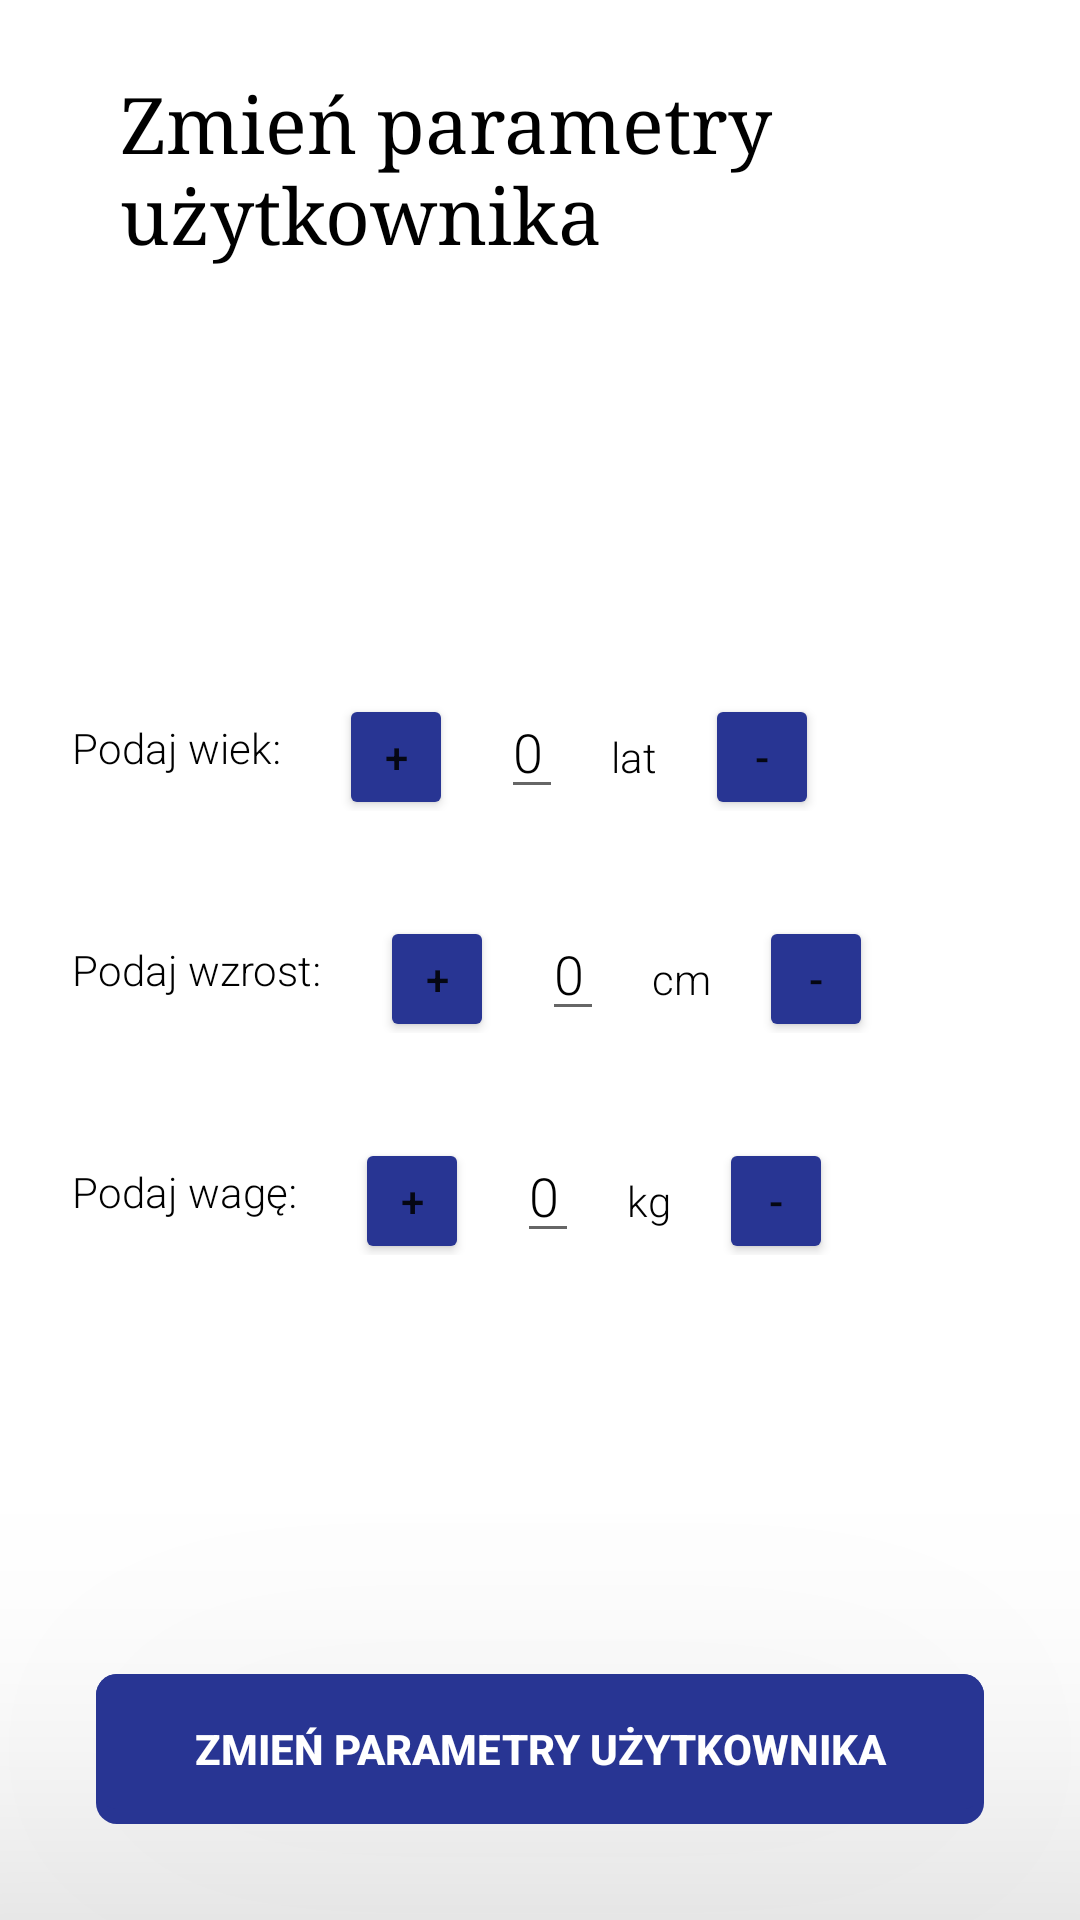

Layout XML and referenced resources for this Android screen:
<!-- AndroidManifest.xml: application theme Theme.ProjektSilownia -->
<!-- res/layout/fragment_change_parameters.xml -->
<?xml version="1.0" encoding="utf-8"?>
<FrameLayout xmlns:android="http://schemas.android.com/apk/res/android"
    xmlns:app="http://schemas.android.com/apk/res-auto"
    xmlns:tools="http://schemas.android.com/tools"
    android:layout_width="match_parent"
    android:layout_height="match_parent"
    android:background="#FFFFFF"
    tools:context=".settings.ChangeLoginFragment">

    <androidx.constraintlayout.widget.ConstraintLayout
        android:layout_width="match_parent"
        android:layout_height="match_parent">

        <LinearLayout
            android:id="@+id/titleLayout"
            android:layout_width="0dp"
            android:layout_height="wrap_content"
            android:layout_marginStart="24dp"
            android:layout_marginTop="24dp"
            android:layout_marginEnd="24dp"
            android:gravity="center"
            android:orientation="horizontal"
            app:layout_constraintEnd_toEndOf="parent"
            app:layout_constraintStart_toStartOf="parent"
            app:layout_constraintTop_toTopOf="parent">

            <androidx.appcompat.widget.AppCompatImageButton
                android:id="@+id/arrowBackBtn"
                android:layout_width="wrap_content"
                android:layout_height="wrap_content"
                android:background="#00FFFFFF"
                android:foreground="?attr/selectableItemBackground"
                android:gravity="center"
                android:src="@drawable/ic_baseline_keyboard_arrow_left_24"
                android:tint="@color/black"
                tools:ignore="TouchTargetSizeCheck,SpeakableTextPresentCheck" />

            <TextView
                android:id="@+id/titleFragment"
                android:layout_width="0dp"
                android:layout_height="wrap_content"
                android:layout_marginStart="16dp"
                android:layout_weight="1"
                android:fontFamily="serif"
                android:gravity="center|start"
                android:text="Zmień parametry użytkownika"
                android:textColor="#000000"
                android:textSize="26sp" />

        </LinearLayout>

        <LinearLayout
            android:layout_width="0dp"
            android:layout_height="wrap_content"
            android:orientation="vertical"
            android:padding="16dp"
            app:layout_constraintBottom_toTopOf="@+id/change_pmtrs_button"
            app:layout_constraintEnd_toEndOf="parent"
            app:layout_constraintStart_toStartOf="parent"
            app:layout_constraintTop_toBottomOf="@+id/titleLayout">

            <LinearLayout
                android:id="@+id/linearLayout2"
                android:layout_width="match_parent"
                android:layout_height="wrap_content"
                android:orientation="horizontal">

                <TextView
                    android:layout_width="wrap_content"
                    android:layout_height="wrap_content"
                    android:layout_gravity="center|clip_vertical|left"
                    android:layout_marginStart="8dp"
                    android:layout_marginEnd="8dp"
                    android:fontFamily="sans-serif-light"
                    android:shadowColor="#FFFFFF"
                    android:text="Podaj wiek: "
                    android:textColor="#000000" />

                <Button
                    android:id="@+id/btn_plus_old"
                    android:layout_width="38dp"
                    android:layout_height="42dp"
                    android:layout_marginStart="8dp"
                    android:layout_marginEnd="8dp"
                    android:foregroundGravity="center_vertical|center"
                    android:text="+"
                    android:backgroundTint="#283593" />



                <EditText
                    android:id="@+id/number_old_ediText"
                    android:layout_width="wrap_content"
                    android:layout_height="wrap_content"
                    android:layout_marginStart="8dp"
                    android:layout_marginEnd="8dp"
                    android:fontFamily="sans-serif-light"
                    android:inputType="number"
                    android:maxLength="3"
                    android:shadowColor="#FFFFFF"
                    android:text="0"
                    android:textColor="#000000" />

                <TextView
                    android:layout_width="wrap_content"
                    android:layout_height="wrap_content"
                    android:layout_marginStart="8dp"
                    android:layout_marginEnd="8dp"
                    android:fontFamily="sans-serif-light"
                    android:shadowColor="#FFFFFF"
                    android:text="lat"
                    android:textColor="#000000" />

                <Button
                    android:id="@+id/btn_minus_old"
                    android:layout_width="38dp"
                    android:layout_height="42dp"
                    android:layout_marginStart="8dp"
                    android:layout_marginEnd="8dp"
                    android:foregroundGravity="center_vertical|center"
                    android:text="-"
                    android:backgroundTint="#283593"/>
            </LinearLayout>

            <LinearLayout
                android:id="@+id/linearLayout3"
                android:layout_width="match_parent"
                android:layout_height="wrap_content"
                android:layout_marginTop="32dp"
                android:orientation="horizontal">

                <TextView
                    android:layout_width="wrap_content"
                    android:layout_height="wrap_content"
                    android:layout_gravity="center|clip_vertical|left"
                    android:layout_marginStart="8dp"
                    android:layout_marginEnd="8dp"
                    android:fontFamily="sans-serif-light"
                    android:shadowColor="#FFFFFF"
                    android:text="Podaj wzrost: "
                    android:textColor="#000000" />

                <Button
                    android:id="@+id/btn_plus_height"
                    android:layout_width="38dp"
                    android:layout_height="42dp"
                    android:layout_marginStart="8dp"
                    android:layout_marginEnd="8dp"
                    android:foregroundGravity="center_vertical|center"
                    android:text="+"
                    android:backgroundTint="#283593" />

                <EditText
                    android:id="@+id/number_height_ediText"
                    android:layout_width="wrap_content"
                    android:layout_height="wrap_content"
                    android:layout_marginStart="8dp"
                    android:layout_marginEnd="8dp"
                    android:fontFamily="sans-serif-light"
                    android:inputType="number"
                    android:maxLength="3"
                    android:shadowColor="#FFFFFF"
                    android:text="0"
                    android:textColor="#000000" />

                <TextView
                    android:layout_width="wrap_content"
                    android:layout_height="wrap_content"
                    android:layout_marginStart="8dp"
                    android:layout_marginEnd="8dp"
                    android:fontFamily="sans-serif-light"
                    android:shadowColor="#FFFFFF"
                    android:text="cm"
                    android:textColor="#000000" />

                <Button
                    android:id="@+id/btn_minus_height"
                    android:layout_width="38dp"
                    android:layout_height="42dp"
                    android:layout_marginStart="8dp"
                    android:layout_marginEnd="8dp"
                    android:foregroundGravity="center_vertical|center"
                    android:text="-"
                    android:backgroundTint="#283593" />
            </LinearLayout>

            <LinearLayout
                android:id="@+id/linearLayout4"
                android:layout_width="match_parent"
                android:layout_height="wrap_content"
                android:layout_marginTop="32dp"
                android:orientation="horizontal">

                <TextView
                    android:layout_width="wrap_content"
                    android:layout_height="wrap_content"
                    android:layout_gravity="center|clip_vertical|left"
                    android:layout_marginStart="8dp"
                    android:layout_marginEnd="8dp"
                    android:fontFamily="sans-serif-light"
                    android:shadowColor="#FFFFFF"
                    android:text="Podaj wagę: "
                    android:textColor="#000000" />

                <Button
                    android:id="@+id/btn_plus_weight"
                    android:layout_width="38dp"
                    android:layout_height="42dp"
                    android:layout_marginStart="8dp"
                    android:layout_marginEnd="8dp"
                    android:foregroundGravity="center_vertical|center"
                    android:text="+"
                    tools:ignore="TouchTargetSizeCheck"
                    android:backgroundTint="#283593" />

                <EditText
                    android:id="@+id/number_weight_ediText"
                    android:layout_width="wrap_content"
                    android:layout_height="wrap_content"
                    android:layout_marginStart="8dp"
                    android:layout_marginEnd="8dp"
                    android:fontFamily="sans-serif-light"
                    android:inputType="number"
                    android:maxLength="3"
                    android:shadowColor="#FFFFFF"
                    android:text="0"
                    android:textColor="#000000" />

                <TextView
                    android:layout_width="wrap_content"
                    android:layout_height="wrap_content"
                    android:layout_marginStart="8dp"
                    android:layout_marginEnd="8dp"
                    android:fontFamily="sans-serif-light"
                    android:shadowColor="#FFFFFF"
                    android:text="kg"
                    android:textColor="#000000" />

                <Button
                    android:id="@+id/btn_minus_weight"
                    android:layout_width="38dp"
                    android:layout_height="42dp"
                    android:layout_marginStart="8dp"
                    android:layout_marginEnd="8dp"
                    android:foregroundGravity="center_vertical|center"
                    android:text="-"
                    android:backgroundTint="#283593" />
            </LinearLayout>

        </LinearLayout>

        <androidx.appcompat.widget.AppCompatButton
            android:id="@+id/change_pmtrs_button"
            android:layout_width="0dp"
            android:layout_height="50dp"
            android:layout_marginStart="32dp"
            android:layout_marginEnd="32dp"
            android:layout_marginBottom="32dp"
            android:background="@drawable/custom_btn"
            android:foreground="?attr/selectableItemBackground"
            android:text="Zmień parametry użytkownika"
            android:textColor="@color/white"
            android:textStyle="bold"
            android:translationZ="100dp"
            app:layout_constraintBottom_toBottomOf="parent"
            app:layout_constraintEnd_toEndOf="parent"
            app:layout_constraintStart_toStartOf="parent"
            tools:ignore="OnClick" />


    </androidx.constraintlayout.widget.ConstraintLayout>

</FrameLayout>
<!-- resources referenced by this layout -->
<resources>
  <!-- drawable custom_btn (drawable) -->
  <?xml version="1.0" encoding="utf-8"?>
  <layer-list xmlns:android="http://schemas.android.com/apk/res/android">
  
      
      <item>
          <shape  android:shape="rectangle">
  
              
              <solid android:color="#283593" />
              <corners android:radius="7dp" />
  
          </shape>
      </item>
  
      
      <item android:bottom="15px">
  
          <shape  android:shape="rectangle">
              <padding android:bottom="10dp"
                  android:top="10dp"
                  android:left="20dp"
                  android:right="20dp"/>
  
              
              <solid android:color="#283593" />
              <corners android:radius="7dp" />
          </shape>
  
      </item>
  
  
  </layer-list>
  <style name="Theme.ProjektSilownia" parent="Theme.MaterialComponents.DayNight.NoActionBar">
          
          <item name="colorPrimary">@color/purple_500</item>
          <item name="colorPrimaryVariant">@color/purple_700</item>
          <item name="colorOnPrimary">@color/white</item>
          
          <item name="colorSecondary">@color/teal_200</item>
          <item name="colorSecondaryVariant">@color/teal_700</item>
          <item name="colorOnSecondary">@color/black</item>
          
          <item name="android:statusBarColor" tools:targetApi="l">?attr/colorPrimaryVariant</item>
          
      </style>
  <!-- not gathered from this repository: default colours our renderer supplied (Android Studio template values) -->
  <color name="purple_500">#FF6200EE</color>
  <color name="purple_700">#FF3700B3</color>
  <color name="teal_200">#FF03DAC5</color>
  <color name="teal_700">#FF018786</color>
  <color name="black">#FF000000</color>
  <color name="white">#FFFFFFFF</color>
</resources>
